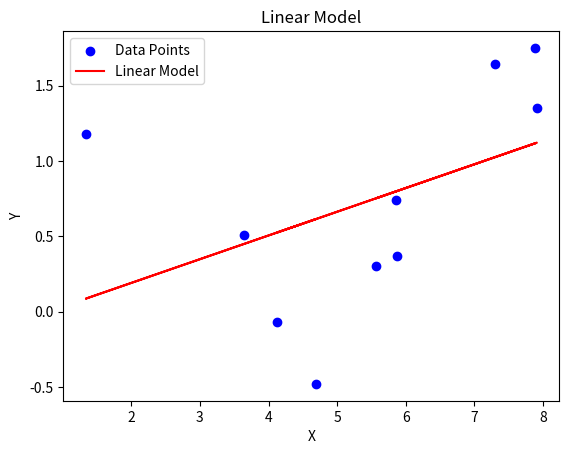

Write Python code to recreate this figure.
import numpy as np

# Input data
data = np.array([
    [5.86, 0.74],
    [1.34, 1.18],
    [3.65, 0.51],
    [4.69, -0.48],
    [4.13, -0.07],
    [5.87, 0.37],
    [7.91, 1.35],
    [5.57, 0.30],
    [7.30, 1.64],
    [7.89, 1.75]
])

X = data[:, 0]  # Input variables (x)
Y = data[:, 1]  # Output variables (y)

print(X)
print(Y)

# Calculate the parameters
X_mean = np.mean(X)
Y_mean = np.mean(Y)
print((X - X_mean) * (Y - Y_mean))
theta_1 = np.sum((X - X_mean) * (Y - Y_mean)) / np.sum((X - X_mean) ** 2)
theta_0 = Y_mean - theta_1 * X_mean

print("Theta 0:", theta_0)
print("Theta 1:", theta_1)

import matplotlib.pyplot as plt

# Plotting the data points
plt.scatter(X, Y, color='blue', label='Data Points')

# Calculate the predicted values using the linear model
Y_pred = theta_0 + theta_1 * X

# Plotting the linear model
plt.plot(X, Y_pred, color='red', label='Linear Model')

# Set labels and title
plt.xlabel('X')
plt.ylabel('Y')
plt.title('Linear Model')

# Add legend
plt.legend()

# Display the plot
plt.show()
